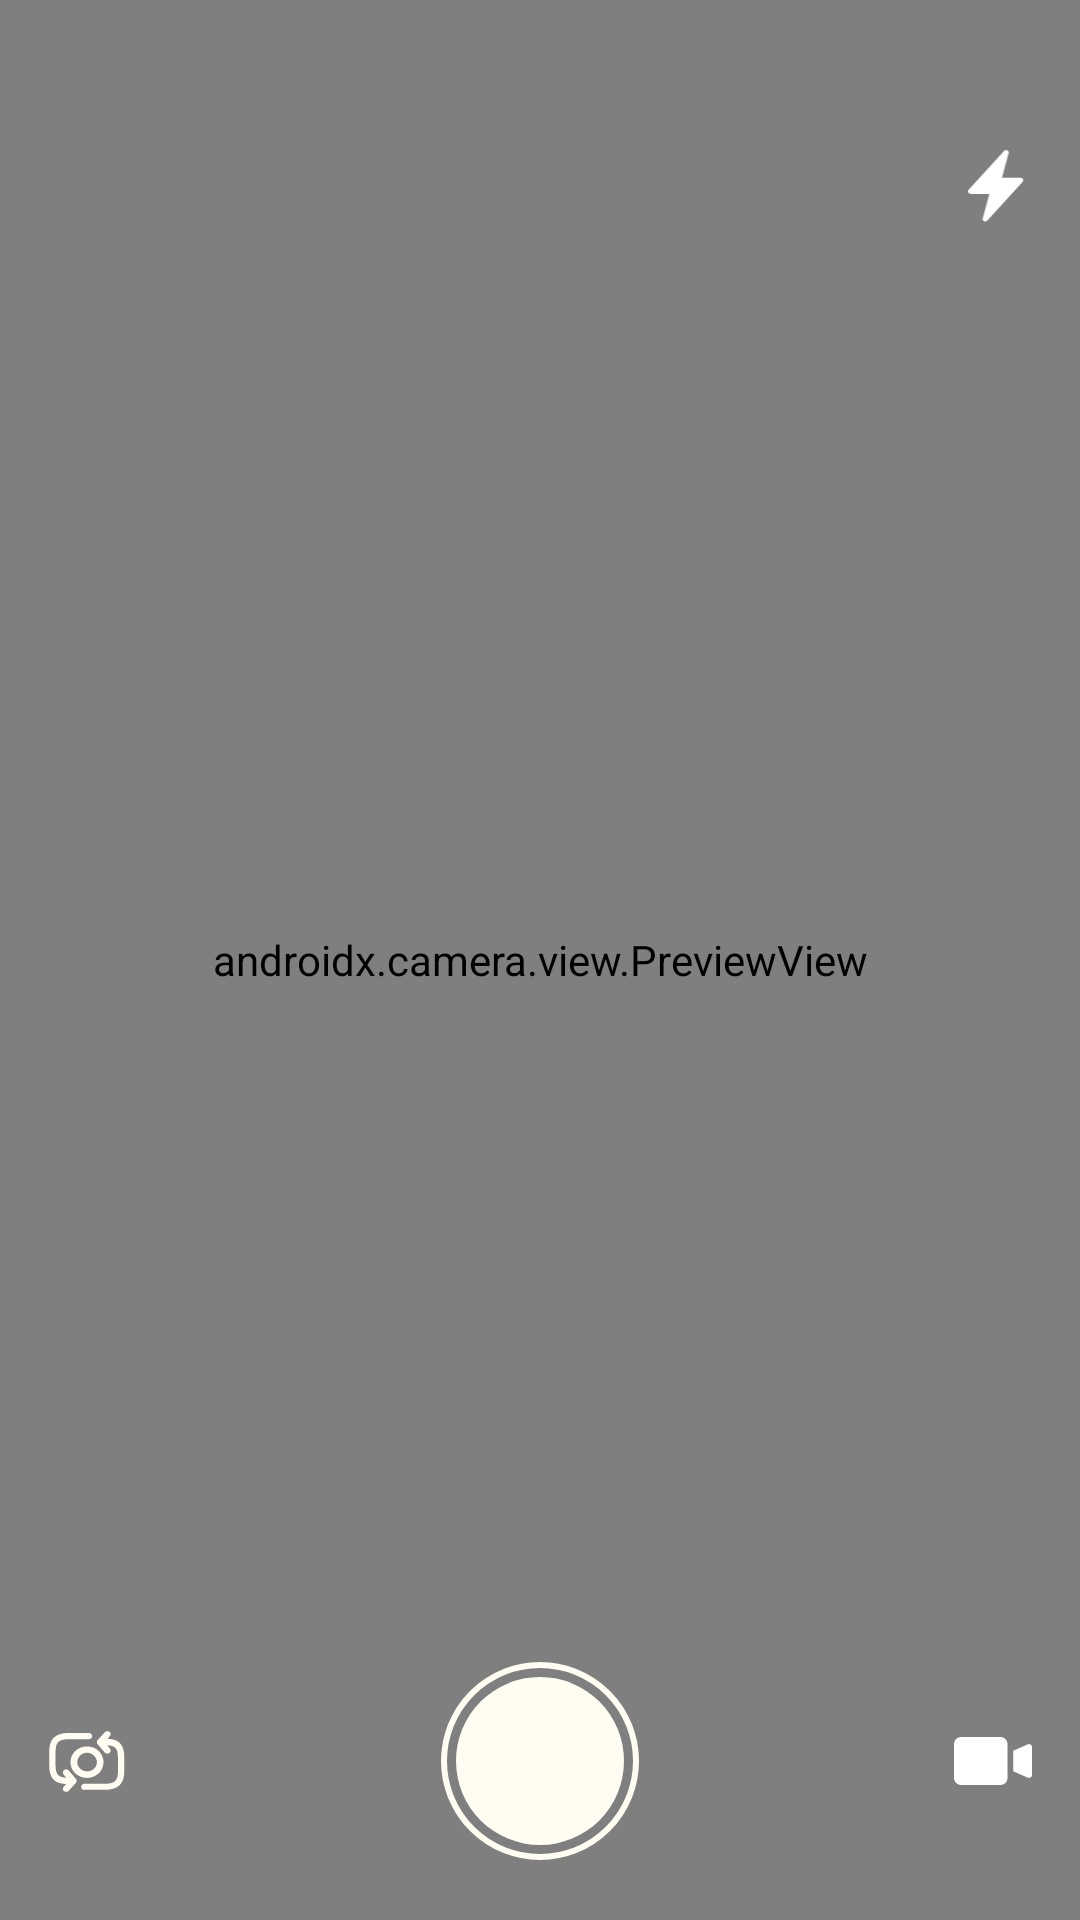

This screen was rendered from an Android layout file. Write that file and the resources it references.
<!-- AndroidManifest.xml: application theme Theme.Prototype -->
<!-- res/layout/fragment_camera.xml -->
<?xml version="1.0" encoding="utf-8"?>
<androidx.constraintlayout.widget.ConstraintLayout
    xmlns:android="http://schemas.android.com/apk/res/android"
    xmlns:app="http://schemas.android.com/apk/res-auto"
    xmlns:tools="http://schemas.android.com/tools"
    android:layout_width="match_parent"
    android:layout_height="match_parent"
    tools:context=".storyUpload.TakePhotoFragment">

    
    <androidx.camera.view.PreviewView
        android:id="@+id/cameraPreview"
        android:layout_width="match_parent"
        android:layout_height="match_parent"
        app:layout_constraintTop_toTopOf="parent"
        app:layout_constraintBottom_toBottomOf="parent" />
    
    <TextView
        android:id="@+id/timerText"
        android:layout_width="wrap_content"
        android:layout_height="wrap_content"
        app:layout_constraintStart_toStartOf="parent"
        app:layout_constraintEnd_toEndOf="parent"
        app:layout_constraintTop_toTopOf="parent"
        android:layout_marginTop="50dp"
        android:text="00:00"
        android:textSize="16dp"
        android:fontFamily="@font/inter_medium"
        android:textColor="@android:color/white"
        android:visibility="gone" />
    
    <ImageButton
        android:id="@+id/btnFlash"
        android:layout_width="24dp"
        android:layout_height="24dp"
        android:layout_marginTop="50dp"
        android:layout_marginEnd="16dp"
        app:layout_constraintEnd_toEndOf="parent"
        app:layout_constraintTop_toTopOf="parent"
        android:src="@drawable/flash"
        android:scaleType="fitCenter"
        android:background="?attr/selectableItemBackground"
        app:tint="@color/white" />
    
    <androidx.constraintlayout.widget.ConstraintLayout
        android:layout_width="match_parent"
        android:layout_height="wrap_content"
        android:layout_marginBottom="20dp"
        app:layout_constraintBottom_toBottomOf="parent">
        <ImageButton
            android:id="@+id/btnFlip"
            android:layout_width="26dp"
            android:layout_height="wrap_content"
            android:src="@drawable/flip"
            android:layout_marginStart="16dp"
            app:layout_constraintStart_toStartOf="parent"
            app:layout_constraintTop_toTopOf="parent"
            app:layout_constraintBottom_toBottomOf="parent"
            android:background="?attr/selectableItemBackground" />

        
        <ImageButton
            android:id="@+id/btnCapture"
            android:layout_width="66dp"
            android:layout_height="66dp"
            android:src="@drawable/shutter"
            app:layout_constraintStart_toStartOf="parent"
            app:layout_constraintEnd_toEndOf="parent"
            app:layout_constraintTop_toTopOf="parent"
            android:background="?attr/selectableItemBackground" />

        
        <ImageButton
            android:id="@+id/btnRecord"
            android:layout_width="26dp"
            android:layout_height="wrap_content"
            android:src="@drawable/video"
            android:layout_marginEnd="16dp"
            app:layout_constraintEnd_toEndOf="parent"
            app:layout_constraintTop_toTopOf="parent"
            app:layout_constraintBottom_toBottomOf="parent"
            android:background="?attr/selectableItemBackground" />

    </androidx.constraintlayout.widget.ConstraintLayout>
        



</androidx.constraintlayout.widget.ConstraintLayout>
<!-- resources referenced by this layout -->
<resources>
  <color name="white">#FFFFFFFF</color>
  <!-- drawable flash (drawable) -->
  <vector xmlns:android="http://schemas.android.com/apk/res/android"
      android:width="68dp"
      android:height="88dp"
      android:viewportWidth="68"
      android:viewportHeight="88">
    <path
        android:pathData="M3.125,53.645H25.871L17.816,83.563C17.441,84.953 18.07,86.422 19.332,87.114C19.805,87.375 20.32,87.5 20.836,87.5C21.691,87.5 22.535,87.149 23.144,86.481L66.371,39.086C67.203,38.172 67.422,36.851 66.922,35.719C66.422,34.586 65.301,33.855 64.063,33.855H41.317L49.371,3.937C49.746,2.547 49.118,1.078 47.856,0.387C46.594,-0.309 45.02,-0.047 44.043,1.019L0.816,48.414C-0.016,49.328 -0.235,50.649 0.265,51.782C0.766,52.914 1.887,53.645 3.125,53.645Z"
        android:fillColor="#000000"/>
  </vector>
  <!-- drawable flip: vector/xml drawable (drawable, 2258 chars, omitted) -->
  <!-- drawable shutter (drawable) -->
  <vector xmlns:android="http://schemas.android.com/apk/res/android"
      android:width="66dp"
      android:height="66dp"
      android:viewportWidth="66"
      android:viewportHeight="66">
    <path
        android:pathData="M33,33m-32,0a32,32 0,1 1,64 0a32,32 0,1 1,-64 0"
        android:strokeWidth="2"
        android:fillColor="#00000000"
        android:strokeColor="#FFFCF2"/>
    <path
        android:pathData="M33,33m-28,0a28,28 0,1 1,56 0a28,28 0,1 1,-56 0"
        android:fillColor="#FFFCF2"/>
  </vector>
  <!-- drawable video (drawable) -->
  <vector xmlns:android="http://schemas.android.com/apk/res/android"
      android:width="26dp"
      android:height="16dp"
      android:viewportWidth="26"
      android:viewportHeight="16">
    <path
        android:pathData="M2.375,16C9.332,16 8.498,16 15.455,16C16.761,16 17.83,14.936 17.83,13.634C17.83,9.074 17.83,6.926 17.83,2.366C17.83,1.065 16.761,0 15.455,0C10.174,0 7.655,0 2.375,0C1.069,0 0,1.065 0,2.366C0,6.926 0,9.074 0,13.634C0,14.936 1.069,16 2.375,16ZM19.766,4.573L24.58,2.449C24.903,2.307 25.246,2.334 25.541,2.526C25.836,2.717 26,3.018 26,3.369C26,6.456 26,9.544 26,12.631C26,12.982 25.836,13.283 25.541,13.474C25.246,13.666 24.903,13.693 24.58,13.551L19.766,11.427V4.573Z"
        android:fillColor="#ffffff"
        android:fillType="evenOdd"/>
  </vector>
  <style name="Theme.Prototype" parent="Base.Theme.Prototype">
          <item name="android:statusBarColor">@android:color/white</item>      
      </style>
  <style name="Base.Theme.Prototype" parent="Theme.MaterialComponents.Light.NoActionBar">
          
          
          <item name="android:statusBarColor">@android:color/white</item>  
      </style>
</resources>
